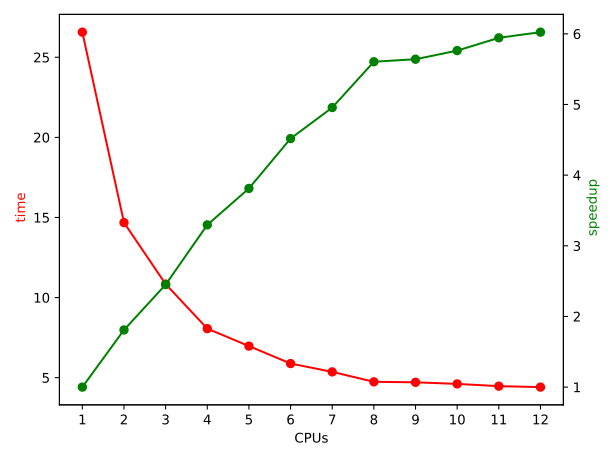

The data file committed next to this chart (first rows):
CPUs, time, speedup
1, 26.57, 1.000
2, 14.68, 1.809
3, 10.84, 2.451
4, 8.06, 3.296
5, 6.97, 3.812
6, 5.88, 4.518
7, 5.36, 4.957
8, 4.74, 5.605
9, 4.71, 5.641
10, 4.61, 5.763
11, 4.47, 5.944
12, 4.41, 6.024
